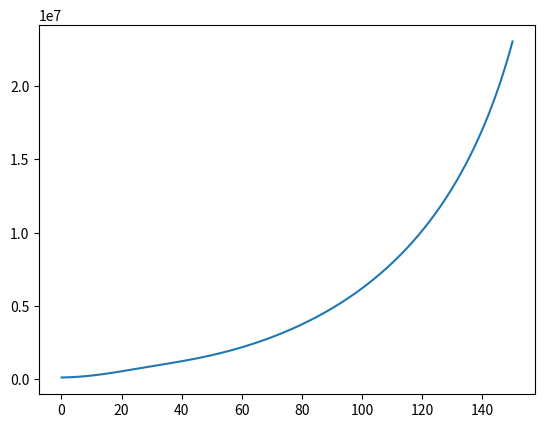

Reproduce this figure in Python.
from scipy.optimize import fsolve, minimize, Bounds, toms748, newton, brenth, brentq
import matplotlib.pyplot as plt
import numpy as np

def get_drag_at_v(V):
    b = 12 # m - beam width
    g = 9.81 # m/s2 - 
    m_total = 764e3 # mtom in kg
    VCG = 9 # m distance of CG from keel
    LCG = 30 # m from cg to end
    rho_water = 1000 # kg/m^3
    beta = 20 # deg - deadrise angle
    v_water = 0.0000010533 # m^2/s - kinematic viscosity of water
    delta_C_f = 0.0004 # standard roughness
    C_L_beta = m_total * g / (0.5 * V ** 2 * b ** 2 * rho_water)
    epsilon = 5 # deg inclination of thrust relative to keel line
    f = -6 # distance of thrust lie from cg

    def get_total_drag(tau):
        C_V = V / np.sqrt(g * b)

        C_L_0 = fsolve(lambda C_L_0 : C_L_beta + 0.0065 * beta * C_L_0 ** 0.6 - C_L_0, 1)[0]


        lambda_ = fsolve(lambda lambda_ : tau ** 1.1 * (0.012 * lambda_ ** 0.5 + 0.0055 * lambda_ ** 2.5 /  C_V ** 2) - C_L_0, 1)[0] # wetted beam length ratio
        print(f"{C_L_0 =}, {C_V=}, {tau=}, {lambda_}")

        wetted_beam_length = lambda_ * b

        V_m = V * (1 - (0.012 * lambda_ ** 0.5 * tau ** 1.1 - 0.0065 * beta * (0.012 * lambda_ ** 0.5 * tau ** 1.1) ** 0.6 / (lambda_ * np.cos(tau / 180 * np.pi)))) ** 0.5 # mean velocity over bottom surface

        R_e = V_m * lambda_ * b / v_water # Reynolds number
        C_f =  0.075 / (np.log10(R_e) - 2) ** 2 # Friction drag coefficient

        D_f = 0.5 * rho_water * V_m ** 2 * lambda_ * b ** 2 / np.cos(beta / 180 * np.pi) * (C_f + delta_C_f) # Skin friction drag


        D = m_total * g * np.tan(tau / 180 * np.pi) + D_f / np.cos(tau / 180 * np.pi)
        return D, C_V, lambda_, D_f, C_L_0

    def total_moment_f(tau):
        D, C_V, lambda_, D_f, C_L_0 = get_total_drag(tau)

        C_p = 0.75 - 1 / (5.21 * C_V ** 2 / lambda_ ** 2 + 2.39) # Center of pressure [m]

        c = LCG - C_p * lambda_ * b
        a = VCG - b / 4 * np.tan(beta / 180 * np.pi)

        M_tot = m_total * g * (c / np.cos(tau / 180 * np.pi) * (1 - np.sin(tau / 180 * np.pi) * np.sin((tau + epsilon) / 180 * np.pi)) - f * np.sin(tau / 180 * np.pi)) + D_f * (a - f)

        return M_tot

    tau_e = brentq(total_moment_f, 0.1, 20)
    results = get_total_drag(tau_e) 
    print(f"{V = }, {total_moment_f(tau_e)}")
    print(results)

    return results[0], results[1]


def main():
    velocities = np.linspace(0.1, 150, 1000)
    drags = []
    C_Vs = []
    for velocity in velocities:
        drag, C_V = get_drag_at_v(velocity)
        drags.append(drag)
        C_Vs.append(C_V)
    plt.plot(velocities, drags)
    plt.show()

if __name__ == "__main__":
    main()
